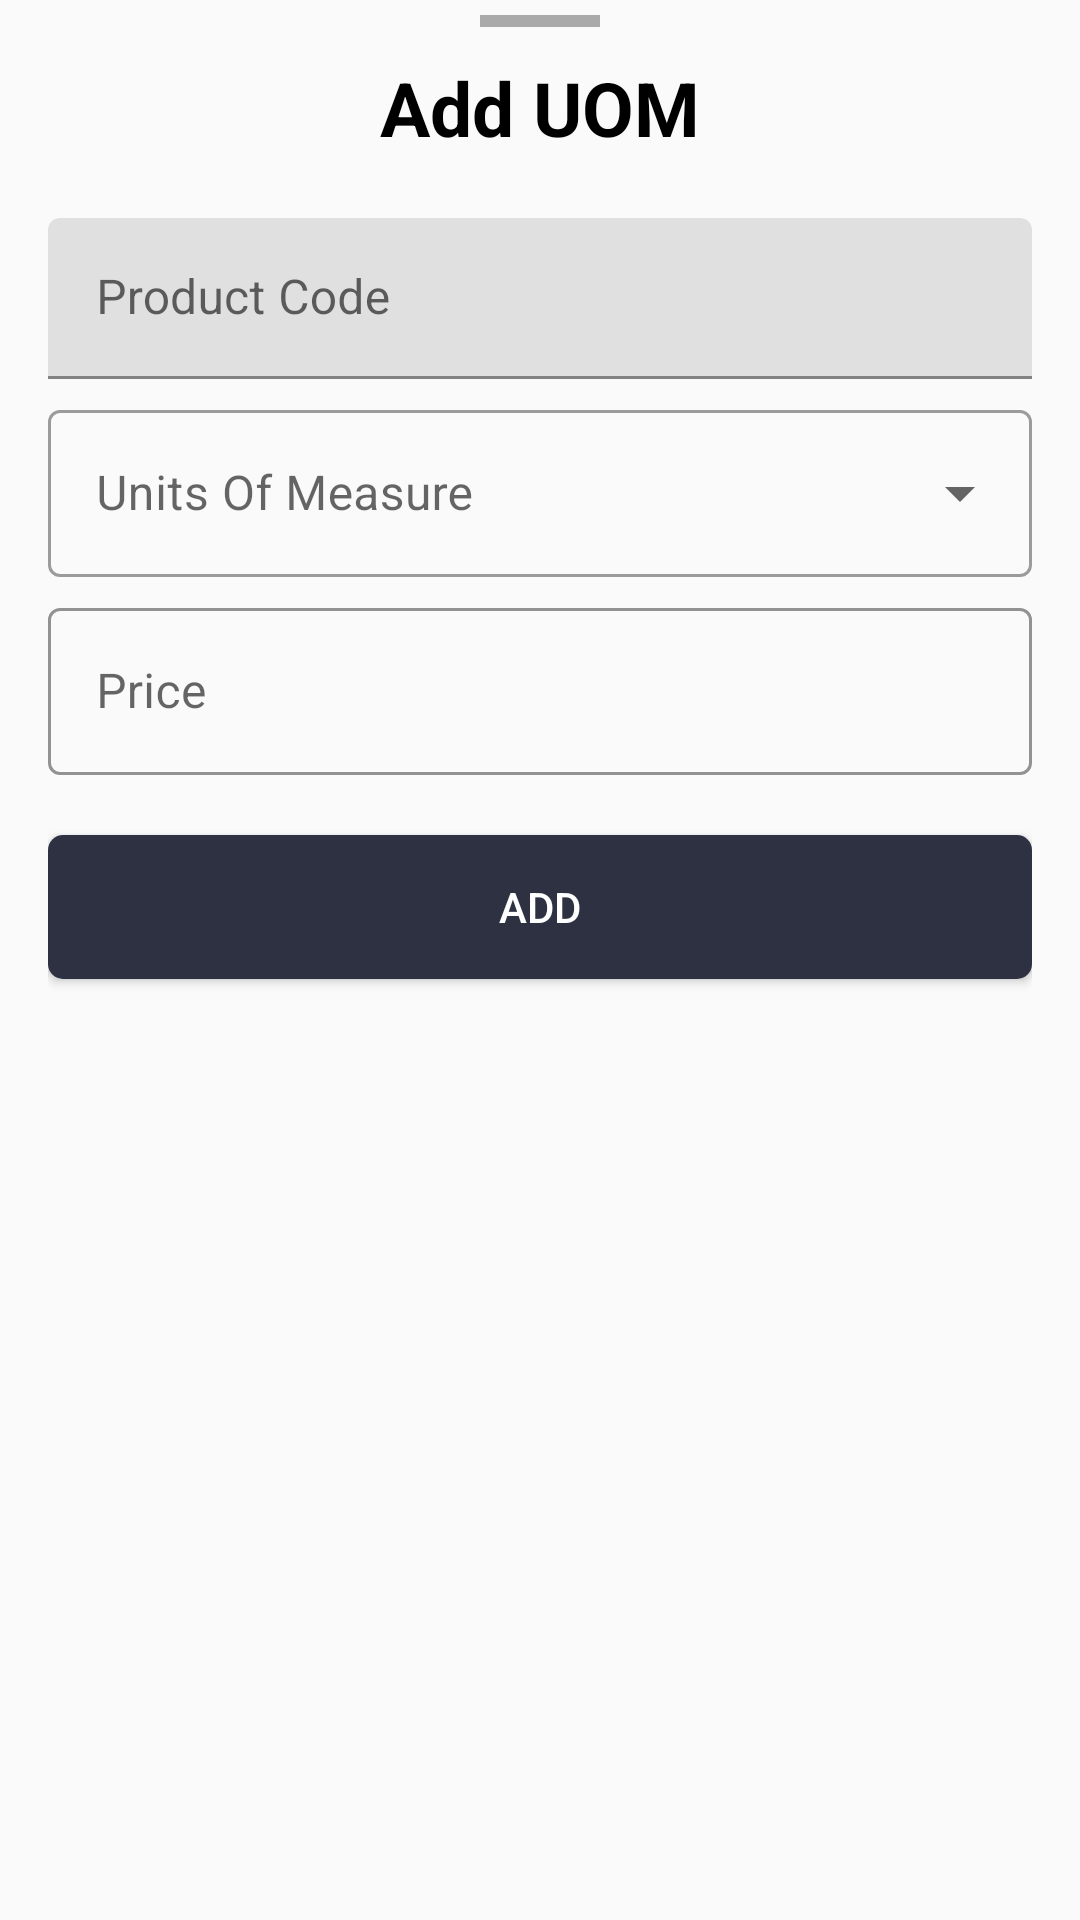

The Android layout XML behind this screen, and the referenced resources:
<!-- AndroidManifest.xml: application theme Theme.OJTApp -->
<!-- res/layout/fragment_add_uom.xml -->
<?xml version="1.0" encoding="utf-8"?>
<layout xmlns:android="http://schemas.android.com/apk/res/android"
    xmlns:tools="http://schemas.android.com/tools"
    xmlns:app="http://schemas.android.com/apk/res-auto">

    <LinearLayout
        android:layout_width="match_parent"
        android:layout_height="match_parent"
        android:orientation="vertical"
        tools:context=".UOMFragment">

        <ImageView
            android:layout_width="40dp"
            android:layout_height="4dp"
            android:layout_gravity="center|top"
            android:layout_marginTop="5dp"
            android:background="@android:color/darker_gray"
            android:contentDescription="@string/swipe_up"
            tools:ignore="RedundantDescriptionCheck" />

        <TextView
            android:layout_width="match_parent"
            android:layout_height="wrap_content"
            android:textAlignment="center"
            android:text="@string/add_uom"
            android:layout_marginHorizontal="16dp"
            android:textColor="@color/black"
            android:layout_marginTop="10dp"
            android:textSize="25sp"
            android:textStyle="bold" />

        <LinearLayout
            android:layout_marginTop="20dp"
            android:layout_width="match_parent"
            android:layout_height="wrap_content"
            android:layout_marginHorizontal="16dp"
            android:orientation="vertical">

            <com.google.android.material.textfield.TextInputLayout
                style="@style/Widget.MaterialComponents.TextInputLayout.FilledBox.Dense"
                android:id="@+id/edit_product_code_uom"
                android:layout_width="match_parent"
                android:layout_height="wrap_content">

                <com.google.android.material.textfield.TextInputEditText
                    android:id="@+id/et_product_code_uom"
                    android:layout_width="match_parent"
                    android:layout_height="wrap_content"
                    android:focusable="false"
                    android:hint="@string/product_code"
                    android:inputType="none"
                    tools:ignore="TextContrastCheck" />
            </com.google.android.material.textfield.TextInputLayout>

            <com.google.android.material.textfield.TextInputLayout
                android:id="@+id/units_of_measure_uom"
                android:layout_width="match_parent"
                android:layout_height="wrap_content"
                android:layout_marginTop="5dp"
                style="@style/Widget.MaterialComponents.TextInputLayout.OutlinedBox.ExposedDropdownMenu">

                <AutoCompleteTextView
                    android:id="@+id/et_units_of_measure_uom"
                    android:layout_width="match_parent"
                    android:layout_height="wrap_content"
                    android:hint="@string/units_of_measure"
                    android:focusable="false"
                    android:inputType="none"
                    tools:ignore="SpeakableTextPresentCheck" />
            </com.google.android.material.textfield.TextInputLayout>

            <com.google.android.material.textfield.TextInputLayout
                style="@style/Widget.MaterialComponents.TextInputLayout.OutlinedBox"
                android:id="@+id/price"
                android:layout_width="match_parent"
                android:layout_height="wrap_content"
                android:layout_marginTop="5dp"
                app:boxStrokeColor="@android:color/darker_gray"
                app:hintTextColor="@android:color/darker_gray"
                app:endIconMode="clear_text">

                <com.google.android.material.textfield.TextInputEditText
                    android:id="@+id/et_price"
                    android:layout_width="match_parent"
                    android:layout_height="wrap_content"
                    android:hint="@string/price"
                    android:inputType="number"
                    android:textCursorDrawable="@drawable/custom_cursor"
                    tools:ignore="TextContrastCheck" />
            </com.google.android.material.textfield.TextInputLayout>

            <Button
                android:id="@+id/btn_add_uom"
                android:layout_width="match_parent"
                android:layout_height="wrap_content"
                android:layout_marginBottom="220dp"
                android:layout_marginTop="20dp"
                android:text="@string/add"
                android:textColor="@color/white"
                android:background="@drawable/btn_custom2" />

        </LinearLayout>
    </LinearLayout>
</layout>
<!-- resources referenced by this layout -->
<resources>
  <color name="black">#FF000000</color>
  <color name="white">#FFFFFFFF</color>
  <!-- drawable btn_custom2 (drawable) -->
  <?xml version="1.0" encoding="utf-8"?>
  <shape xmlns:android="http://schemas.android.com/apk/res/android"
      android:shape="rectangle">
  
      <solid android:color="#2D3142" />
      <corners android:radius="5dp" />
  
  </shape>
  <!-- drawable custom_cursor (drawable) -->
  <?xml version="1.0" encoding="utf-8"?>
  <shape xmlns:android="http://schemas.android.com/apk/res/android" android:shape="rectangle">
      <size android:width="2dp"/>
      <solid android:color="#2D3142"/>
  </shape>
  <string name="add">add</string>
  <string name="add_uom">Add UOM</string>
  <string name="price">Price</string>
  <string name="product_code">Product Code</string>
  <string name="swipe_up">Swipe Helper</string>
  <string name="units_of_measure">Units Of Measure</string>
  <style name="Theme.OJTApp" parent="Theme.MaterialComponents.Light.NoActionBar.Bridge">
          
          <item name="colorPrimary">@color/purple_500</item>
          <item name="colorPrimaryVariant">@color/purple_700</item>
          <item name="colorOnPrimary">@color/white</item>
          
          <item name="colorSecondary">@color/teal_200</item>
          <item name="colorSecondaryVariant">@color/teal_700</item>
          <item name="colorOnSecondary">@color/black</item>
          
          <item name="android:statusBarColor">#2D3142</item>=
  
          <item name="android:windowAnimationStyle">@style/CustomActivityAnimation</item>
      </style>
  <color name="purple_500">#2D3142</color>
  <color name="purple_700">#FF3700B3</color>
  <color name="teal_200">#FF03DAC5</color>
  <color name="teal_700">#FF018786</color>
  <style name="CustomActivityAnimation" parent="@android:style/Animation.Activity">
          <item name="android:activityOpenEnterAnimation">@anim/slide_in_right</item>
          <item name="android:activityOpenExitAnimation">@anim/slide_out_left</item>
          <item name="android:activityCloseEnterAnimation">@anim/slide_in_left</item>
          <item name="android:activityCloseExitAnimation">@anim/slide_out_right</item>
      </style>
</resources>
